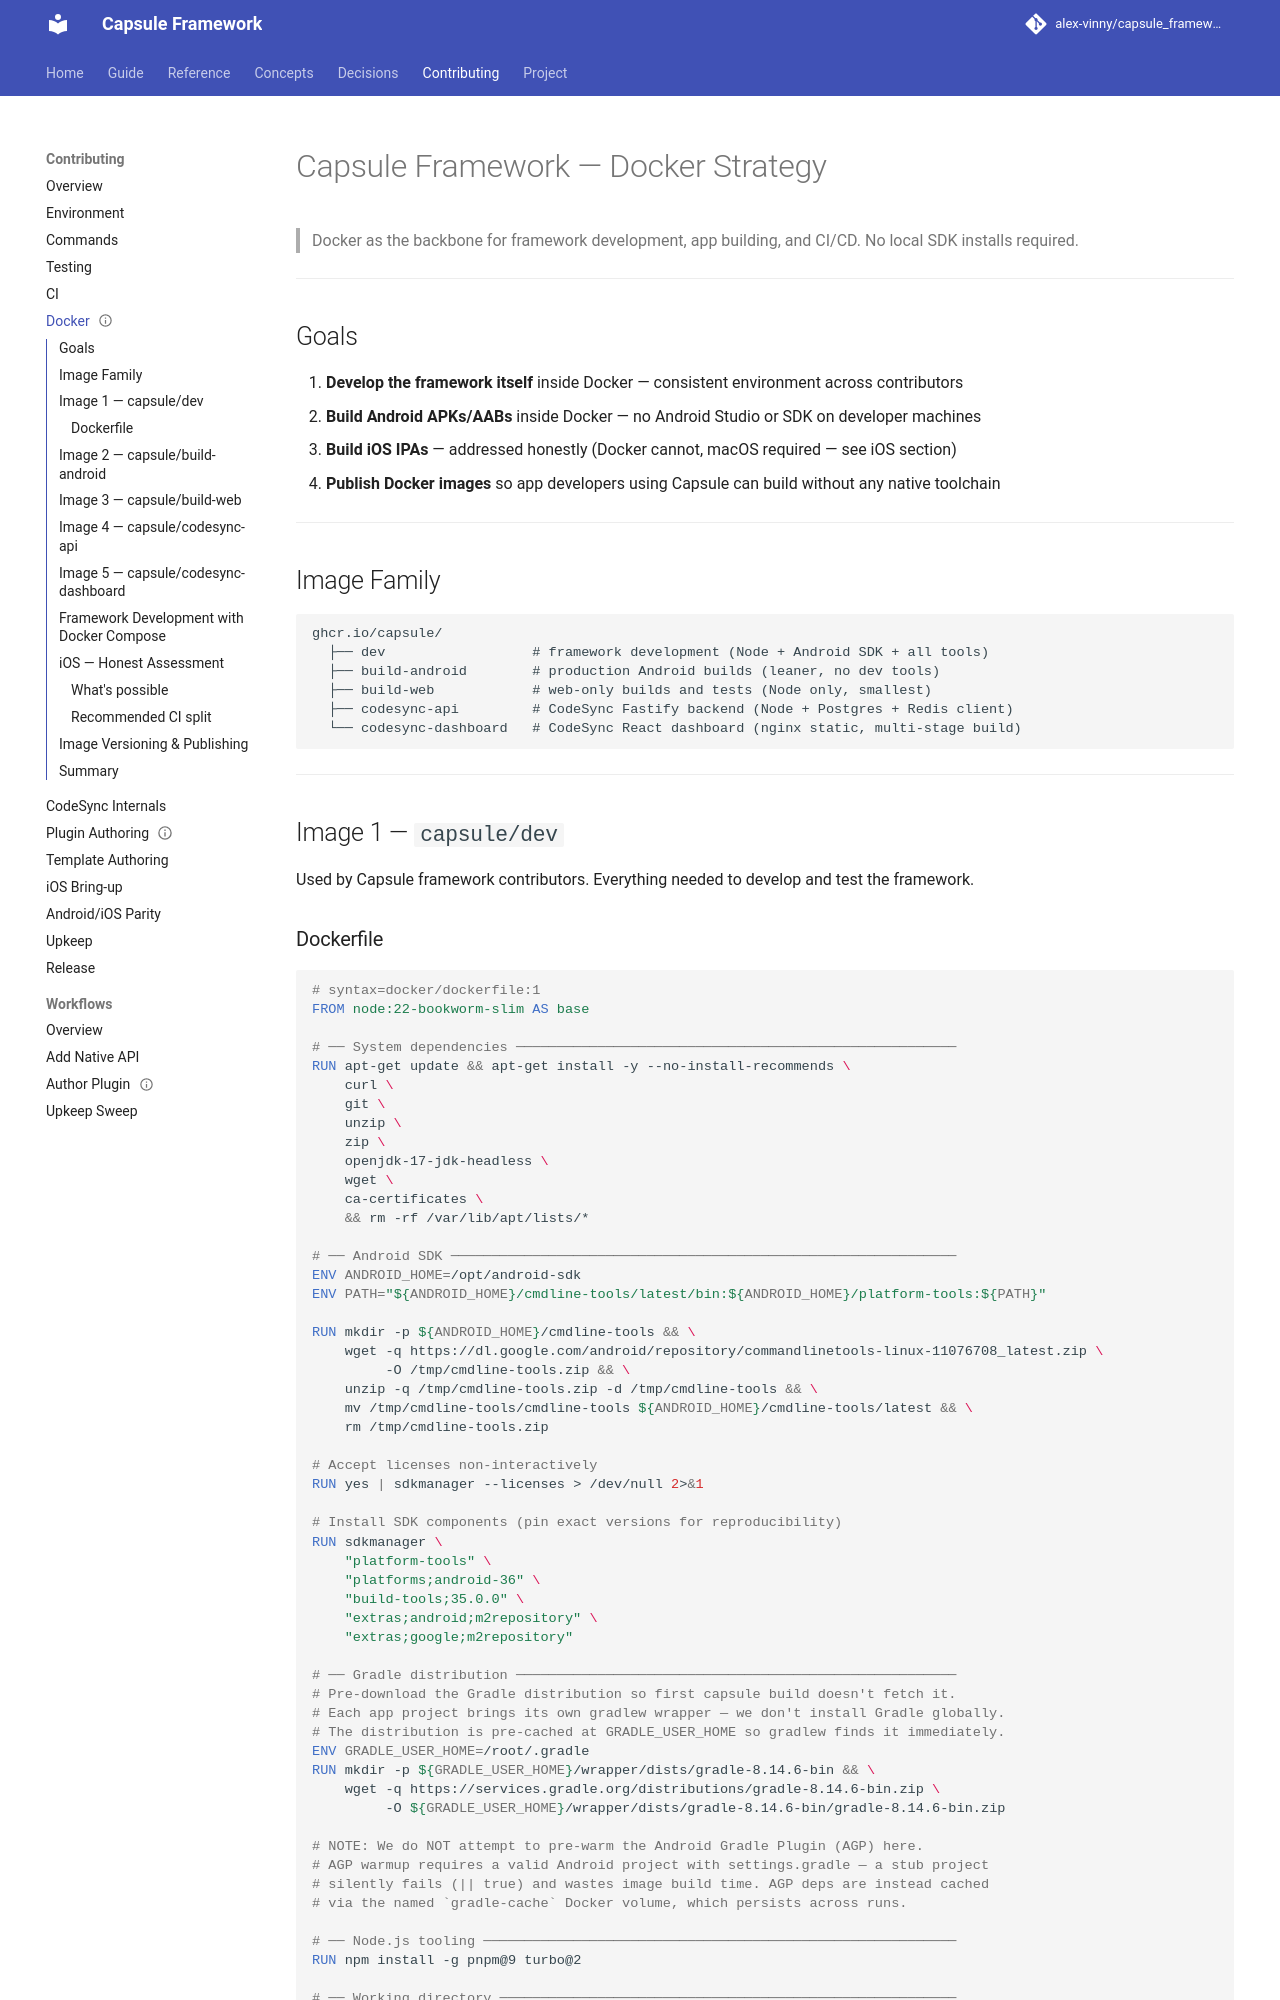

repository: alex-vinny/capsule_framework · page: contributing/docker/index.html · generator: mkdocs

---
title: "Docker strategy"
audience: contributor
status: draft
---
# Capsule Framework — Docker Strategy

> Docker as the backbone for framework development, app building, and CI/CD. No local SDK installs required.

---

## Goals

1. **Develop the framework itself** inside Docker — consistent environment across contributors
2. **Build Android APKs/AABs** inside Docker — no Android Studio or SDK on developer machines
3. **Build iOS IPAs** — addressed honestly (Docker cannot, macOS required — see iOS section)
4. **Publish Docker images** so app developers using Capsule can build without any native toolchain

---

## Image Family

```
ghcr.io/capsule/
  ├── dev                  # framework development (Node + Android SDK + all tools)
  ├── build-android        # production Android builds (leaner, no dev tools)
  ├── build-web            # web-only builds and tests (Node only, smallest)
  ├── codesync-api         # CodeSync Fastify backend (Node + Postgres + Redis client)
  └── codesync-dashboard   # CodeSync React dashboard (nginx static, multi-stage build)
```

---

## Image 1 — `capsule/dev`

Used by Capsule framework contributors. Everything needed to develop and test the framework.
